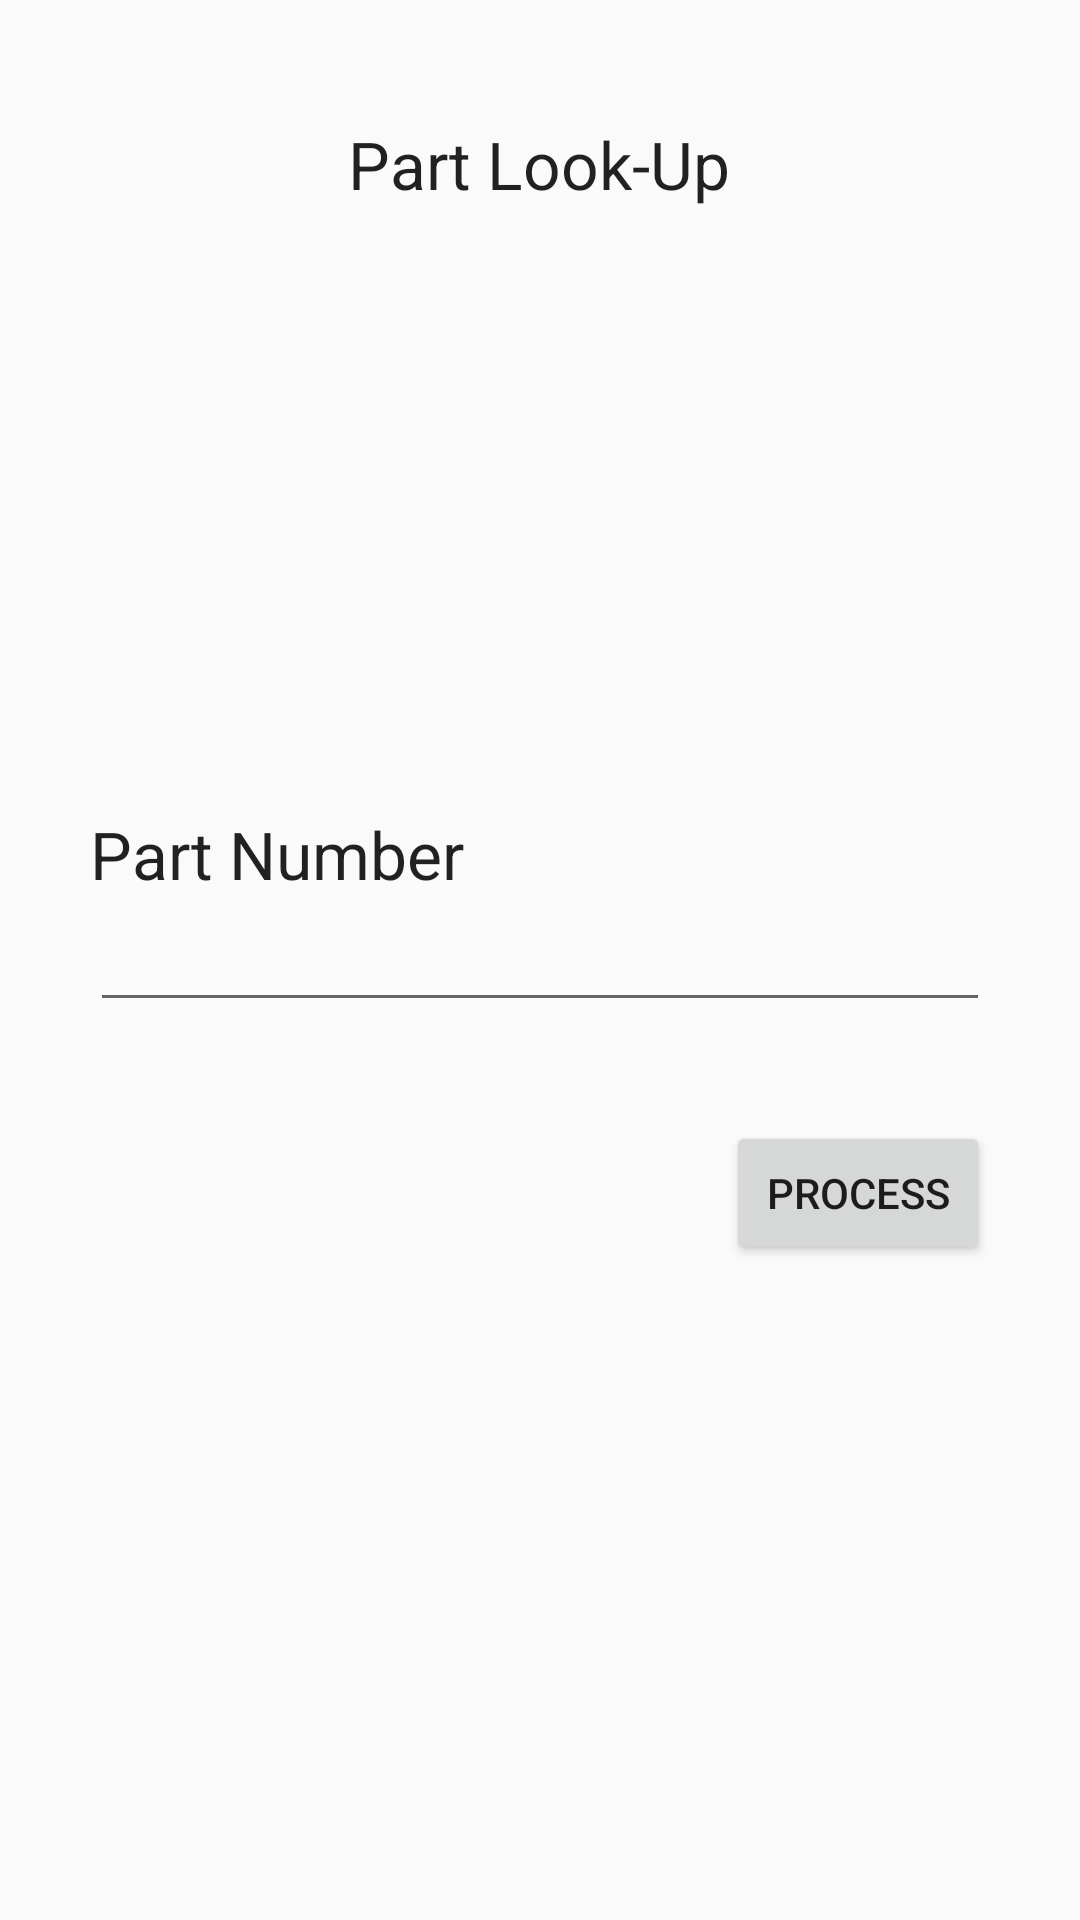

Write the Android layout XML for this screen, with the resource values it uses.
<!-- AndroidManifest.xml: application theme AppTheme -->
<!-- res/layout/partlookuptab.xml -->
<?xml version="1.0" encoding="utf-8"?>
<RelativeLayout xmlns:android="http://schemas.android.com/apk/res/android"
    android:layout_width="match_parent"
    android:layout_height="match_parent">

    <TextView
        android:layout_width="wrap_content"
        android:layout_height="wrap_content"
        android:textAppearance="?android:attr/textAppearanceLarge"
        android:text="Part Look-Up"
        android:id="@+id/textView"
        android:layout_alignParentTop="true"
        android:layout_centerHorizontal="true"
        android:layout_marginTop="40dp" />

    <EditText
        android:layout_width="wrap_content"
        android:layout_height="wrap_content"
        android:id="@+id/editText"
        android:layout_centerVertical="true"
        android:layout_alignParentRight="true"
        android:layout_alignParentEnd="true"
        android:layout_alignParentLeft="true"
        android:layout_alignParentStart="true"
        android:layout_marginLeft="30dp"
        android:layout_marginRight="30dp" />

    <TextView
        android:layout_width="wrap_content"
        android:layout_height="wrap_content"
        android:textAppearance="?android:attr/textAppearanceLarge"
        android:text="Part Number"
        android:id="@+id/textView2"
        android:layout_above="@+id/editText"
        android:layout_alignLeft="@+id/editText"
        android:layout_alignStart="@+id/editText" />

    <Button
        android:layout_width="wrap_content"
        android:layout_height="wrap_content"
        android:text="Process"
        android:id="@+id/button"
        android:layout_below="@+id/editText"
        android:layout_alignRight="@+id/editText"
        android:layout_alignEnd="@+id/editText"
        android:layout_marginTop="33dp" />

</RelativeLayout>
<!-- resources referenced by this layout -->
<resources>
  <style name="AppTheme" parent="Theme.AppCompat.Light.DarkActionBar">
          
          <item name="colorPrimary">@color/colorPrimary</item>
          <item name="colorPrimaryDark">@color/colorPrimaryDark</item>
          <item name="colorAccent">@color/colorAccent</item>
      </style>
  <color name="colorPrimary">#3F51B5</color>
  <color name="colorPrimaryDark">#303F9F</color>
  <color name="colorAccent">#3c3c3c</color>
</resources>
